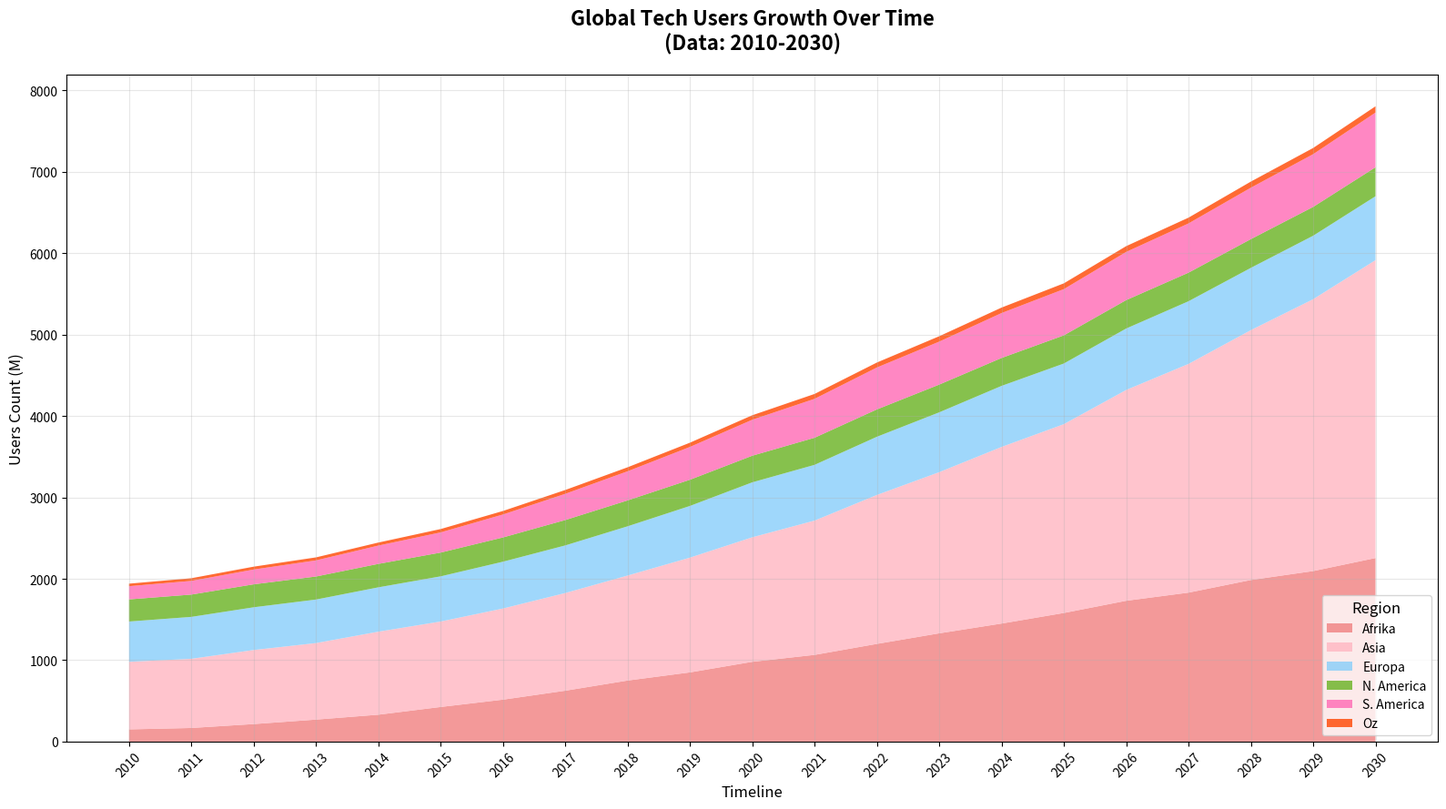

Source code (Python):
import matplotlib.pyplot as plt
import numpy as np

years = np.arange(2010, 2031)

africa_north_users = np.array([115, 125, 160, 175, 215, 260, 320, 370, 445, 475, 525, 565, 625, 675, 735, 795, 855, 905, 995, 1035, 1095])
africa_south_users = np.array([35, 42, 55, 95, 115, 165, 195, 255, 305, 375, 455, 500, 575, 655, 715, 785, 875, 925, 990, 1060, 1160])
asia_users = np.array([830, 850, 910, 940, 1020, 1050, 1120, 1200, 1290, 1410, 1530, 1650, 1830, 1980, 2170, 2320, 2590, 2810, 3070, 3340, 3660])
europe_users = np.array([495, 515, 525, 535, 545, 555, 575, 585, 605, 635, 675, 685, 715, 735, 750, 745, 755, 770, 765, 780, 785])
north_america_users = np.array([272, 274, 282, 283, 288, 292, 298, 312, 318, 322, 327, 333, 336, 341, 343, 346, 349, 351, 353, 354, 356])
south_america_users = np.array([162, 168, 182, 198, 225, 248, 282, 322, 358, 403, 442, 478, 515, 528, 552, 568, 592, 605, 632, 648, 672])
australia_users = np.array([31, 33, 35, 37, 37, 41, 43, 47, 49, 52, 55, 60, 61, 66, 67, 71, 71, 71, 75, 76, 77])

africa_users = africa_north_users + africa_south_users

colors = ['#F08080', '#FFB6C1', '#87CEFA', '#68B221', '#FF69B4', '#FF4500']
marker_styles = ['o', '^', 's', 'D', 'P', 'X']

plt.figure(figsize=(16, 9))

lines = plt.stackplot(years, africa_users, asia_users, europe_users, north_america_users, south_america_users, australia_users, 
                      labels=['Afrika', 'Asia', 'Europa', 'N. America', 'S. America', 'Oz'], colors=colors, alpha=0.8)

plt.title('Global Tech Users Growth Over Time\n(Data: 2010-2030)', fontsize=16, fontweight='bold', pad=20)
plt.xlabel('Timeline', fontsize=12)
plt.ylabel('Users Count (M)', fontsize=12)

leg = plt.legend(title='Region', title_fontsize=12, fontsize=10, loc='lower right')
for line, marker in zip(lines, marker_styles):
    line.set_linestyle('-')

plt.grid(True, linestyle='-', alpha=0.3)
plt.xticks(years, rotation=45)

plt.tight_layout()
plt.show()
